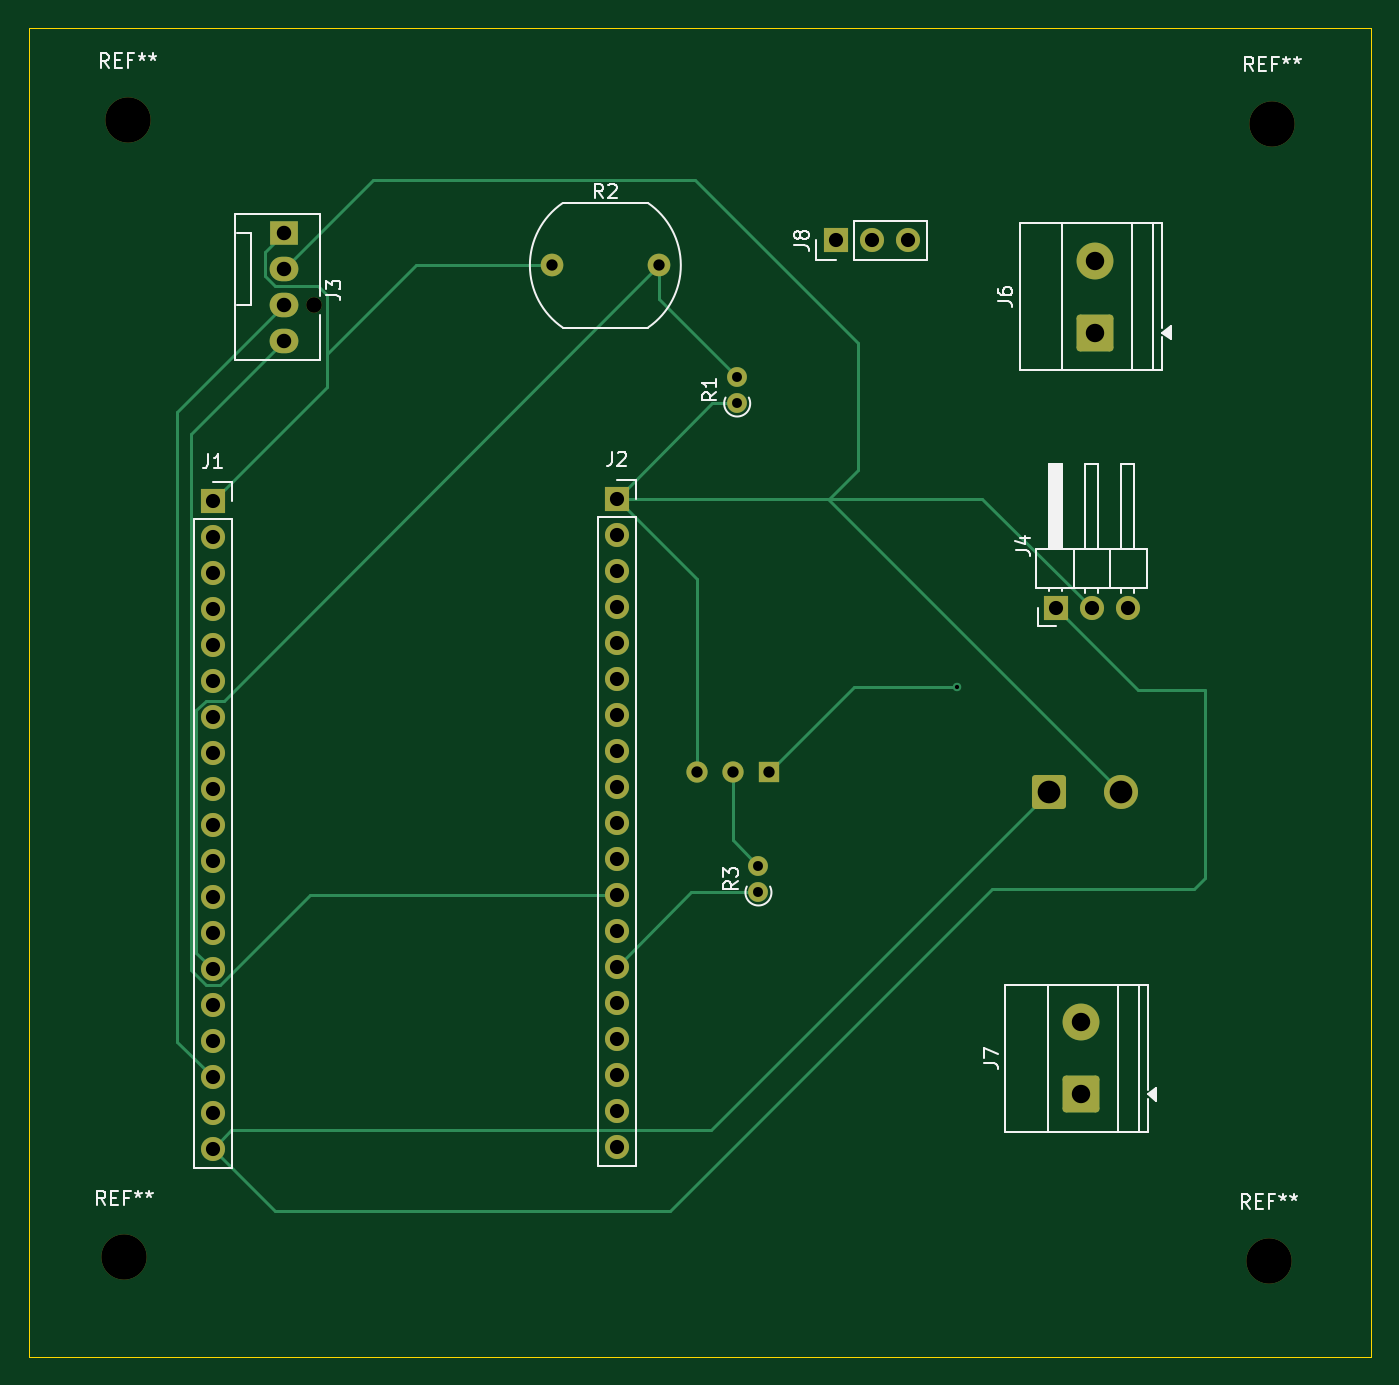
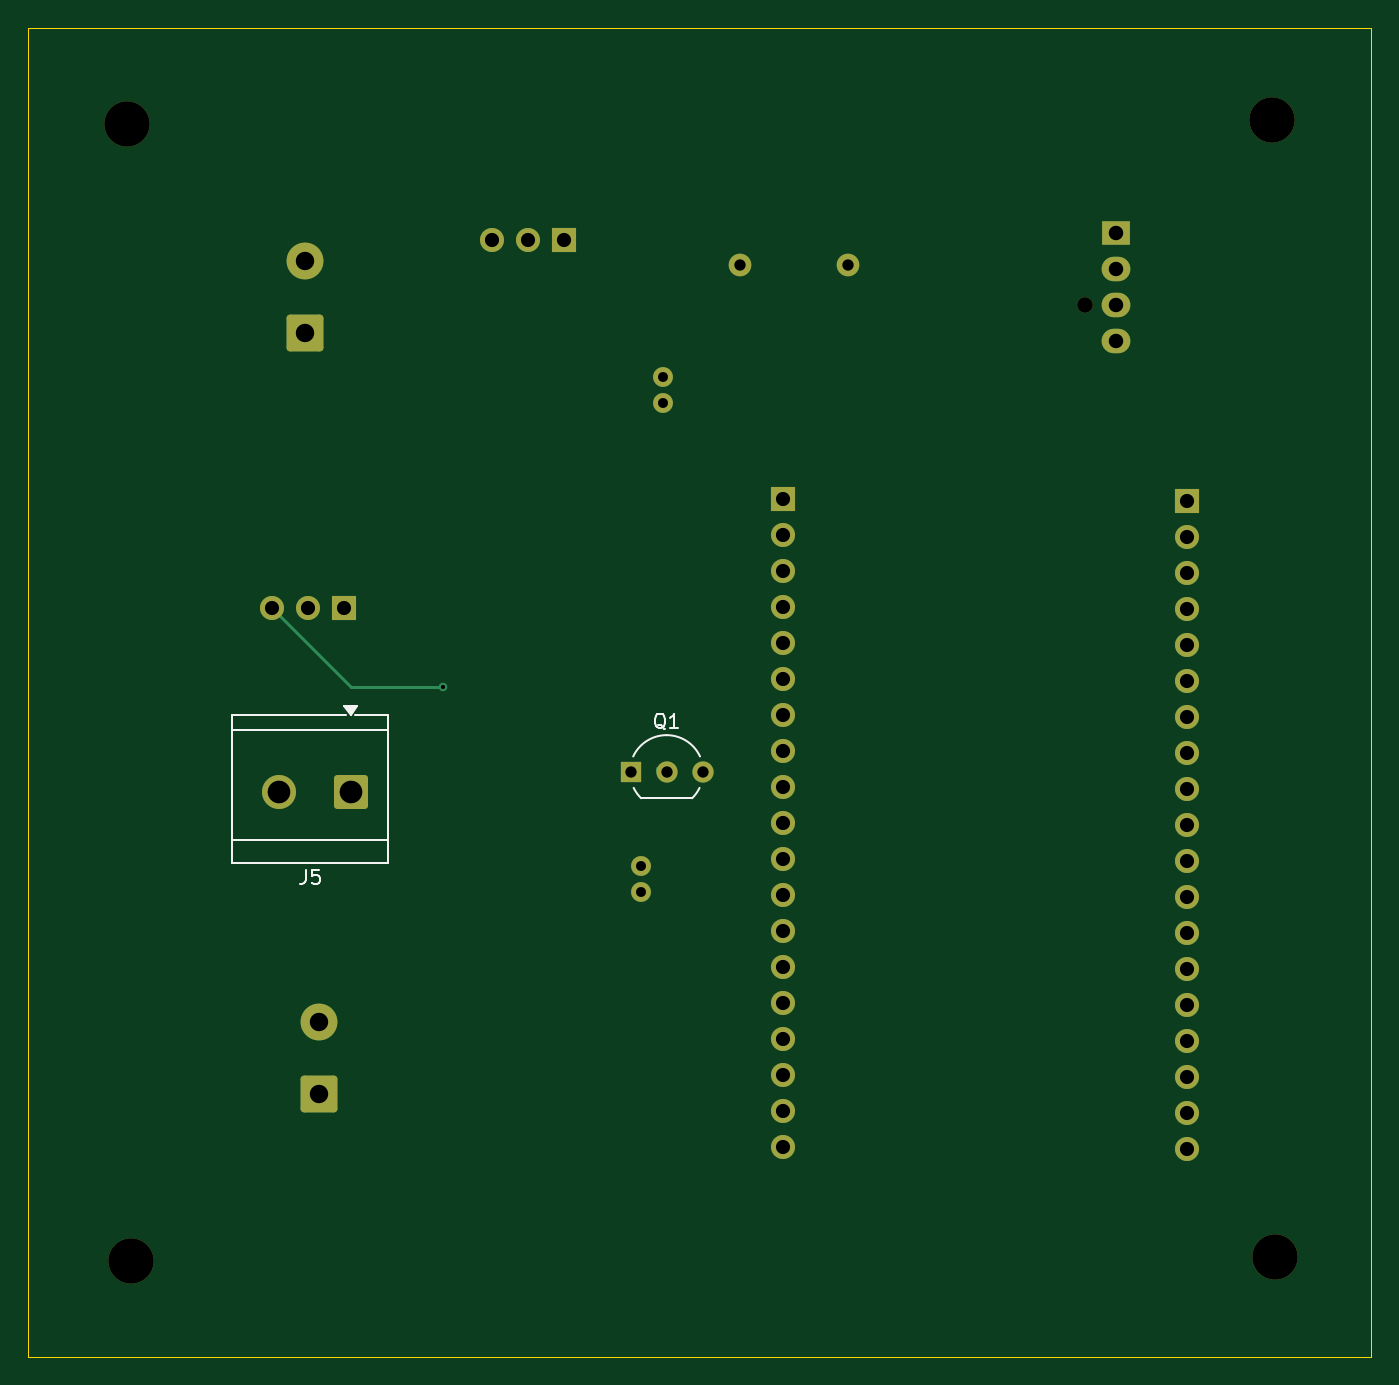
Circuit board: 9 layer files. Board 94.8 x 93.8 mm.
- bottom_copper: AI_Project_PCB-B_Cu.gbr (7163 bytes)
- bottom_mask: AI_Project_PCB-B_Mask.gbr (3809 bytes)
- bottom_silk: AI_Project_PCB-B_Silkscreen.gbr (3931 bytes)
- outline: AI_Project_PCB-Edge_Cuts.gbr (634 bytes)
- top_copper: AI_Project_PCB-F_Cu.gbr (10286 bytes)
- top_mask: AI_Project_PCB-F_Mask.gbr (3809 bytes)
- top_silk: AI_Project_PCB-F_Silkscreen.gbr (20362 bytes)
- drill: AI_Project_PCB-NPTH.drl (491 bytes)
- drill: AI_Project_PCB-PTH.drl (1744 bytes)

=== bottom_copper: AI_Project_PCB-B_Cu.gbr (7163 bytes, source omitted) ===
=== bottom_mask: AI_Project_PCB-B_Mask.gbr ===
%TF.GenerationSoftware,KiCad,Pcbnew,9.0.6*%
%TF.CreationDate,2026-05-09T11:49:50+05:00*%
%TF.ProjectId,AI_Project_PCB,41495f50-726f-46a6-9563-745f5043422e,rev?*%
%TF.SameCoordinates,Original*%
%TF.FileFunction,Soldermask,Bot*%
%TF.FilePolarity,Negative*%
%FSLAX46Y46*%
G04 Gerber Fmt 4.6, Leading zero omitted, Abs format (unit mm)*
G04 Created by KiCad (PCBNEW 9.0.6) date 2026-05-09 11:49:50*
%MOMM*%
%LPD*%
G01*
G04 APERTURE LIST*
G04 Aperture macros list*
%AMRoundRect*
0 Rectangle with rounded corners*
0 $1 Rounding radius*
0 $2 $3 $4 $5 $6 $7 $8 $9 X,Y pos of 4 corners*
0 Add a 4 corners polygon primitive as box body*
4,1,4,$2,$3,$4,$5,$6,$7,$8,$9,$2,$3,0*
0 Add four circle primitives for the rounded corners*
1,1,$1+$1,$2,$3*
1,1,$1+$1,$4,$5*
1,1,$1+$1,$6,$7*
1,1,$1+$1,$8,$9*
0 Add four rect primitives between the rounded corners*
20,1,$1+$1,$2,$3,$4,$5,0*
20,1,$1+$1,$4,$5,$6,$7,0*
20,1,$1+$1,$6,$7,$8,$9,0*
20,1,$1+$1,$8,$9,$2,$3,0*%
G04 Aperture macros list end*
%ADD10C,3.200000*%
%ADD11R,1.500000X1.500000*%
%ADD12C,1.500000*%
%ADD13C,1.400000*%
%ADD14C,1.600000*%
%ADD15R,1.700000X1.700000*%
%ADD16C,1.700000*%
%ADD17RoundRect,0.250000X1.050000X-1.050000X1.050000X1.050000X-1.050000X1.050000X-1.050000X-1.050000X0*%
%ADD18C,2.600000*%
%ADD19C,1.100000*%
%ADD20R,2.030000X1.730000*%
%ADD21O,2.030000X1.730000*%
%ADD22RoundRect,0.250001X-0.949999X-0.949999X0.949999X-0.949999X0.949999X0.949999X-0.949999X0.949999X0*%
%ADD23C,2.400000*%
G04 APERTURE END LIST*
D10*
%TO.C,REF\u002A\u002A*%
X98500000Y-126000000D03*
%TD*%
%TO.C,REF\u002A\u002A*%
X179250000Y-126250000D03*
%TD*%
%TO.C,REF\u002A\u002A*%
X98750000Y-45750000D03*
%TD*%
%TO.C,REF\u002A\u002A*%
X179500000Y-46000000D03*
%TD*%
D11*
%TO.C,Q1*%
X144000000Y-91750000D03*
D12*
X141460000Y-91750000D03*
X138920000Y-91750000D03*
%TD*%
D13*
%TO.C,R3*%
X143250000Y-100250000D03*
X143250000Y-98350000D03*
%TD*%
D14*
%TO.C,R2*%
X128650000Y-56000000D03*
X136250000Y-56000000D03*
%TD*%
D13*
%TO.C,R1*%
X141750000Y-65750000D03*
X141750000Y-63850000D03*
%TD*%
D15*
%TO.C,J8*%
X148710000Y-54250000D03*
D16*
X151250000Y-54250000D03*
X153790000Y-54250000D03*
%TD*%
D17*
%TO.C,J7*%
X166000000Y-114500000D03*
D18*
X166000000Y-109420000D03*
%TD*%
D17*
%TO.C,J6*%
X167000000Y-60750000D03*
D18*
X167000000Y-55670000D03*
%TD*%
D15*
%TO.C,J4*%
X164210000Y-80170000D03*
D16*
X166750000Y-80170000D03*
X169290000Y-80170000D03*
%TD*%
D19*
%TO.C,J3*%
X111910000Y-58830000D03*
D20*
X109750000Y-53750000D03*
D21*
X109750000Y-56290000D03*
X109750000Y-58830000D03*
X109750000Y-61370000D03*
%TD*%
D15*
%TO.C,J2*%
X133250000Y-72470000D03*
D16*
X133250000Y-75010000D03*
X133250000Y-77550000D03*
X133250000Y-80090000D03*
X133250000Y-82630000D03*
X133250000Y-85170000D03*
X133250000Y-87710000D03*
X133250000Y-90250000D03*
X133250000Y-92790000D03*
X133250000Y-95330000D03*
X133250000Y-97870000D03*
X133250000Y-100410000D03*
X133250000Y-102950000D03*
X133250000Y-105490000D03*
X133250000Y-108030000D03*
X133250000Y-110570000D03*
X133250000Y-113110000D03*
X133250000Y-115650000D03*
X133250000Y-118190000D03*
%TD*%
D15*
%TO.C,J1*%
X104750000Y-72640000D03*
D16*
X104750000Y-75180000D03*
X104750000Y-77720000D03*
X104750000Y-80260000D03*
X104750000Y-82800000D03*
X104750000Y-85340000D03*
X104750000Y-87880000D03*
X104750000Y-90420000D03*
X104750000Y-92960000D03*
X104750000Y-95500000D03*
X104750000Y-98040000D03*
X104750000Y-100580000D03*
X104750000Y-103120000D03*
X104750000Y-105660000D03*
X104750000Y-108200000D03*
X104750000Y-110740000D03*
X104750000Y-113280000D03*
X104750000Y-115820000D03*
X104750000Y-118360000D03*
%TD*%
D22*
%TO.C,J5*%
X163750000Y-93170000D03*
D23*
X168830000Y-93170000D03*
%TD*%
M02*

=== bottom_silk: AI_Project_PCB-B_Silkscreen.gbr ===
%TF.GenerationSoftware,KiCad,Pcbnew,9.0.6*%
%TF.CreationDate,2026-05-09T11:49:49+05:00*%
%TF.ProjectId,AI_Project_PCB,41495f50-726f-46a6-9563-745f5043422e,rev?*%
%TF.SameCoordinates,Original*%
%TF.FileFunction,Legend,Bot*%
%TF.FilePolarity,Positive*%
%FSLAX46Y46*%
G04 Gerber Fmt 4.6, Leading zero omitted, Abs format (unit mm)*
G04 Created by KiCad (PCBNEW 9.0.6) date 2026-05-09 11:49:49*
%MOMM*%
%LPD*%
G01*
G04 APERTURE LIST*
%ADD10C,0.150000*%
%ADD11C,0.120000*%
G04 APERTURE END LIST*
D10*
X141555238Y-88740057D02*
X141650476Y-88692438D01*
X141650476Y-88692438D02*
X141745714Y-88597200D01*
X141745714Y-88597200D02*
X141888571Y-88454342D01*
X141888571Y-88454342D02*
X141983809Y-88406723D01*
X141983809Y-88406723D02*
X142079047Y-88406723D01*
X142031428Y-88644819D02*
X142126666Y-88597200D01*
X142126666Y-88597200D02*
X142221904Y-88501961D01*
X142221904Y-88501961D02*
X142269523Y-88311485D01*
X142269523Y-88311485D02*
X142269523Y-87978152D01*
X142269523Y-87978152D02*
X142221904Y-87787676D01*
X142221904Y-87787676D02*
X142126666Y-87692438D01*
X142126666Y-87692438D02*
X142031428Y-87644819D01*
X142031428Y-87644819D02*
X141840952Y-87644819D01*
X141840952Y-87644819D02*
X141745714Y-87692438D01*
X141745714Y-87692438D02*
X141650476Y-87787676D01*
X141650476Y-87787676D02*
X141602857Y-87978152D01*
X141602857Y-87978152D02*
X141602857Y-88311485D01*
X141602857Y-88311485D02*
X141650476Y-88501961D01*
X141650476Y-88501961D02*
X141745714Y-88597200D01*
X141745714Y-88597200D02*
X141840952Y-88644819D01*
X141840952Y-88644819D02*
X142031428Y-88644819D01*
X140650476Y-88644819D02*
X141221904Y-88644819D01*
X140936190Y-88644819D02*
X140936190Y-87644819D01*
X140936190Y-87644819D02*
X141031428Y-87787676D01*
X141031428Y-87787676D02*
X141126666Y-87882914D01*
X141126666Y-87882914D02*
X141221904Y-87930533D01*
X166923333Y-98644819D02*
X166923333Y-99359104D01*
X166923333Y-99359104D02*
X166970952Y-99501961D01*
X166970952Y-99501961D02*
X167066190Y-99597200D01*
X167066190Y-99597200D02*
X167209047Y-99644819D01*
X167209047Y-99644819D02*
X167304285Y-99644819D01*
X165970952Y-98644819D02*
X166447142Y-98644819D01*
X166447142Y-98644819D02*
X166494761Y-99121009D01*
X166494761Y-99121009D02*
X166447142Y-99073390D01*
X166447142Y-99073390D02*
X166351904Y-99025771D01*
X166351904Y-99025771D02*
X166113809Y-99025771D01*
X166113809Y-99025771D02*
X166018571Y-99073390D01*
X166018571Y-99073390D02*
X165970952Y-99121009D01*
X165970952Y-99121009D02*
X165923333Y-99216247D01*
X165923333Y-99216247D02*
X165923333Y-99454342D01*
X165923333Y-99454342D02*
X165970952Y-99549580D01*
X165970952Y-99549580D02*
X166018571Y-99597200D01*
X166018571Y-99597200D02*
X166113809Y-99644819D01*
X166113809Y-99644819D02*
X166351904Y-99644819D01*
X166351904Y-99644819D02*
X166447142Y-99597200D01*
X166447142Y-99597200D02*
X166494761Y-99549580D01*
D11*
%TO.C,Q1*%
X143260000Y-93600000D02*
X139660000Y-93600000D01*
X141460000Y-89150000D02*
G75*
G02*
X143816400Y-90651193I0J-2600000D01*
G01*
X143784184Y-92872795D02*
G75*
G02*
X143260000Y-93600000I-2324184J1122795D01*
G01*
X139103600Y-90651193D02*
G75*
G02*
X141460000Y-89150000I2356400J-1098807D01*
G01*
X139660000Y-93600000D02*
G75*
G02*
X139135816Y-92872795I1800000J1850000D01*
G01*
%TO.C,J5*%
X161090000Y-98190000D02*
X172090000Y-98190000D01*
X161090000Y-96570000D02*
X172090000Y-96570000D01*
X161090000Y-88820000D02*
X172090000Y-88820000D01*
X161090000Y-87700000D02*
X161090000Y-98190000D01*
X163450000Y-87700000D02*
X161090000Y-87700000D01*
X172090000Y-98190000D02*
X172090000Y-87700000D01*
X172090000Y-87700000D02*
X164050000Y-87700000D01*
X163750000Y-87700000D02*
X163310000Y-87090000D01*
X164190000Y-87090000D01*
X163750000Y-87700000D01*
G36*
X163750000Y-87700000D02*
G01*
X163310000Y-87090000D01*
X164190000Y-87090000D01*
X163750000Y-87700000D01*
G37*
%TD*%
M02*

=== outline: AI_Project_PCB-Edge_Cuts.gbr ===
%TF.GenerationSoftware,KiCad,Pcbnew,9.0.6*%
%TF.CreationDate,2026-05-09T11:49:50+05:00*%
%TF.ProjectId,AI_Project_PCB,41495f50-726f-46a6-9563-745f5043422e,rev?*%
%TF.SameCoordinates,Original*%
%TF.FileFunction,Profile,NP*%
%FSLAX46Y46*%
G04 Gerber Fmt 4.6, Leading zero omitted, Abs format (unit mm)*
G04 Created by KiCad (PCBNEW 9.0.6) date 2026-05-09 11:49:50*
%MOMM*%
%LPD*%
G01*
G04 APERTURE LIST*
%TA.AperFunction,Profile*%
%ADD10C,0.050000*%
%TD*%
G04 APERTURE END LIST*
D10*
X91750000Y-39250000D02*
X186500000Y-39250000D01*
X186500000Y-133000000D01*
X91750000Y-133000000D01*
X91750000Y-39250000D01*
M02*

=== top_copper: AI_Project_PCB-F_Cu.gbr (10286 bytes, source omitted) ===
=== top_mask: AI_Project_PCB-F_Mask.gbr ===
%TF.GenerationSoftware,KiCad,Pcbnew,9.0.6*%
%TF.CreationDate,2026-05-09T11:49:50+05:00*%
%TF.ProjectId,AI_Project_PCB,41495f50-726f-46a6-9563-745f5043422e,rev?*%
%TF.SameCoordinates,Original*%
%TF.FileFunction,Soldermask,Top*%
%TF.FilePolarity,Negative*%
%FSLAX46Y46*%
G04 Gerber Fmt 4.6, Leading zero omitted, Abs format (unit mm)*
G04 Created by KiCad (PCBNEW 9.0.6) date 2026-05-09 11:49:50*
%MOMM*%
%LPD*%
G01*
G04 APERTURE LIST*
G04 Aperture macros list*
%AMRoundRect*
0 Rectangle with rounded corners*
0 $1 Rounding radius*
0 $2 $3 $4 $5 $6 $7 $8 $9 X,Y pos of 4 corners*
0 Add a 4 corners polygon primitive as box body*
4,1,4,$2,$3,$4,$5,$6,$7,$8,$9,$2,$3,0*
0 Add four circle primitives for the rounded corners*
1,1,$1+$1,$2,$3*
1,1,$1+$1,$4,$5*
1,1,$1+$1,$6,$7*
1,1,$1+$1,$8,$9*
0 Add four rect primitives between the rounded corners*
20,1,$1+$1,$2,$3,$4,$5,0*
20,1,$1+$1,$4,$5,$6,$7,0*
20,1,$1+$1,$6,$7,$8,$9,0*
20,1,$1+$1,$8,$9,$2,$3,0*%
G04 Aperture macros list end*
%ADD10C,3.200000*%
%ADD11R,1.500000X1.500000*%
%ADD12C,1.500000*%
%ADD13C,1.400000*%
%ADD14C,1.600000*%
%ADD15R,1.700000X1.700000*%
%ADD16C,1.700000*%
%ADD17RoundRect,0.250000X1.050000X-1.050000X1.050000X1.050000X-1.050000X1.050000X-1.050000X-1.050000X0*%
%ADD18C,2.600000*%
%ADD19C,1.100000*%
%ADD20R,2.030000X1.730000*%
%ADD21O,2.030000X1.730000*%
%ADD22RoundRect,0.250001X-0.949999X-0.949999X0.949999X-0.949999X0.949999X0.949999X-0.949999X0.949999X0*%
%ADD23C,2.400000*%
G04 APERTURE END LIST*
D10*
%TO.C,REF\u002A\u002A*%
X98500000Y-126000000D03*
%TD*%
%TO.C,REF\u002A\u002A*%
X179250000Y-126250000D03*
%TD*%
%TO.C,REF\u002A\u002A*%
X98750000Y-45750000D03*
%TD*%
%TO.C,REF\u002A\u002A*%
X179500000Y-46000000D03*
%TD*%
D11*
%TO.C,Q1*%
X144000000Y-91750000D03*
D12*
X141460000Y-91750000D03*
X138920000Y-91750000D03*
%TD*%
D13*
%TO.C,R3*%
X143250000Y-100250000D03*
X143250000Y-98350000D03*
%TD*%
D14*
%TO.C,R2*%
X128650000Y-56000000D03*
X136250000Y-56000000D03*
%TD*%
D13*
%TO.C,R1*%
X141750000Y-65750000D03*
X141750000Y-63850000D03*
%TD*%
D15*
%TO.C,J8*%
X148710000Y-54250000D03*
D16*
X151250000Y-54250000D03*
X153790000Y-54250000D03*
%TD*%
D17*
%TO.C,J7*%
X166000000Y-114500000D03*
D18*
X166000000Y-109420000D03*
%TD*%
D17*
%TO.C,J6*%
X167000000Y-60750000D03*
D18*
X167000000Y-55670000D03*
%TD*%
D15*
%TO.C,J4*%
X164210000Y-80170000D03*
D16*
X166750000Y-80170000D03*
X169290000Y-80170000D03*
%TD*%
D19*
%TO.C,J3*%
X111910000Y-58830000D03*
D20*
X109750000Y-53750000D03*
D21*
X109750000Y-56290000D03*
X109750000Y-58830000D03*
X109750000Y-61370000D03*
%TD*%
D15*
%TO.C,J2*%
X133250000Y-72470000D03*
D16*
X133250000Y-75010000D03*
X133250000Y-77550000D03*
X133250000Y-80090000D03*
X133250000Y-82630000D03*
X133250000Y-85170000D03*
X133250000Y-87710000D03*
X133250000Y-90250000D03*
X133250000Y-92790000D03*
X133250000Y-95330000D03*
X133250000Y-97870000D03*
X133250000Y-100410000D03*
X133250000Y-102950000D03*
X133250000Y-105490000D03*
X133250000Y-108030000D03*
X133250000Y-110570000D03*
X133250000Y-113110000D03*
X133250000Y-115650000D03*
X133250000Y-118190000D03*
%TD*%
D15*
%TO.C,J1*%
X104750000Y-72640000D03*
D16*
X104750000Y-75180000D03*
X104750000Y-77720000D03*
X104750000Y-80260000D03*
X104750000Y-82800000D03*
X104750000Y-85340000D03*
X104750000Y-87880000D03*
X104750000Y-90420000D03*
X104750000Y-92960000D03*
X104750000Y-95500000D03*
X104750000Y-98040000D03*
X104750000Y-100580000D03*
X104750000Y-103120000D03*
X104750000Y-105660000D03*
X104750000Y-108200000D03*
X104750000Y-110740000D03*
X104750000Y-113280000D03*
X104750000Y-115820000D03*
X104750000Y-118360000D03*
%TD*%
D22*
%TO.C,J5*%
X163750000Y-93170000D03*
D23*
X168830000Y-93170000D03*
%TD*%
M02*

=== top_silk: AI_Project_PCB-F_Silkscreen.gbr (20362 bytes, source omitted) ===
=== drill: AI_Project_PCB-NPTH.drl ===
M48
; DRILL file {KiCad 9.0.6} date 2026-05-09T11:50:28+0500
; FORMAT={-:-/ absolute / metric / decimal}
; #@! TF.CreationDate,2026-05-09T11:50:28+05:00
; #@! TF.GenerationSoftware,Kicad,Pcbnew,9.0.6
; #@! TF.FileFunction,NonPlated,1,2,NPTH
FMAT,2
METRIC
; #@! TA.AperFunction,NonPlated,NPTH,ComponentDrill
T1C1.100
; #@! TA.AperFunction,NonPlated,NPTH,ComponentDrill
T2C3.200
%
G90
G05
T1
X111.91Y-58.83
T2
X98.5Y-126.0
X98.75Y-45.75
X179.25Y-126.25
X179.5Y-46.0
M30

=== drill: AI_Project_PCB-PTH.drl ===
M48
; DRILL file {KiCad 9.0.6} date 2026-05-09T11:50:28+0500
; FORMAT={-:-/ absolute / metric / decimal}
; #@! TF.CreationDate,2026-05-09T11:50:28+05:00
; #@! TF.GenerationSoftware,Kicad,Pcbnew,9.0.6
; #@! TF.FileFunction,Plated,1,2,PTH
FMAT,2
METRIC
; #@! TA.AperFunction,Plated,PTH,ViaDrill
T1C0.300
; #@! TA.AperFunction,Plated,PTH,ComponentDrill
T2C0.700
; #@! TA.AperFunction,Plated,PTH,ComponentDrill
T3C0.800
; #@! TA.AperFunction,Plated,PTH,ComponentDrill
T4C1.000
; #@! TA.AperFunction,Plated,PTH,ComponentDrill
T5C1.020
; #@! TA.AperFunction,Plated,PTH,ComponentDrill
T6C1.300
; #@! TA.AperFunction,Plated,PTH,ComponentDrill
T7C1.600
%
G90
G05
T1
X157.25Y-85.75
T2
X141.75Y-63.85
X141.75Y-65.75
X143.25Y-98.35
X143.25Y-100.25
T3
X128.65Y-56.0
X136.25Y-56.0
X138.92Y-91.75
X141.46Y-91.75
X144.0Y-91.75
T4
X104.75Y-72.64
X104.75Y-75.18
X104.75Y-77.72
X104.75Y-80.26
X104.75Y-82.8
X104.75Y-85.34
X104.75Y-87.88
X104.75Y-90.42
X104.75Y-92.96
X104.75Y-95.5
X104.75Y-98.04
X104.75Y-100.58
X104.75Y-103.12
X104.75Y-105.66
X104.75Y-108.2
X104.75Y-110.74
X104.75Y-113.28
X104.75Y-115.82
X104.75Y-118.36
X133.25Y-72.47
X133.25Y-75.01
X133.25Y-77.55
X133.25Y-80.09
X133.25Y-82.63
X133.25Y-85.17
X133.25Y-87.71
X133.25Y-90.25
X133.25Y-92.79
X133.25Y-95.33
X133.25Y-97.87
X133.25Y-100.41
X133.25Y-102.95
X133.25Y-105.49
X133.25Y-108.03
X133.25Y-110.57
X133.25Y-113.11
X133.25Y-115.65
X133.25Y-118.19
X148.71Y-54.25
X151.25Y-54.25
X153.79Y-54.25
X164.21Y-80.17
X166.75Y-80.17
X169.29Y-80.17
T5
X109.75Y-53.75
X109.75Y-56.29
X109.75Y-58.83
X109.75Y-61.37
T6
X166.0Y-109.42
X166.0Y-114.5
X167.0Y-55.67
X167.0Y-60.75
T7
X163.75Y-93.17
X168.83Y-93.17
M30
